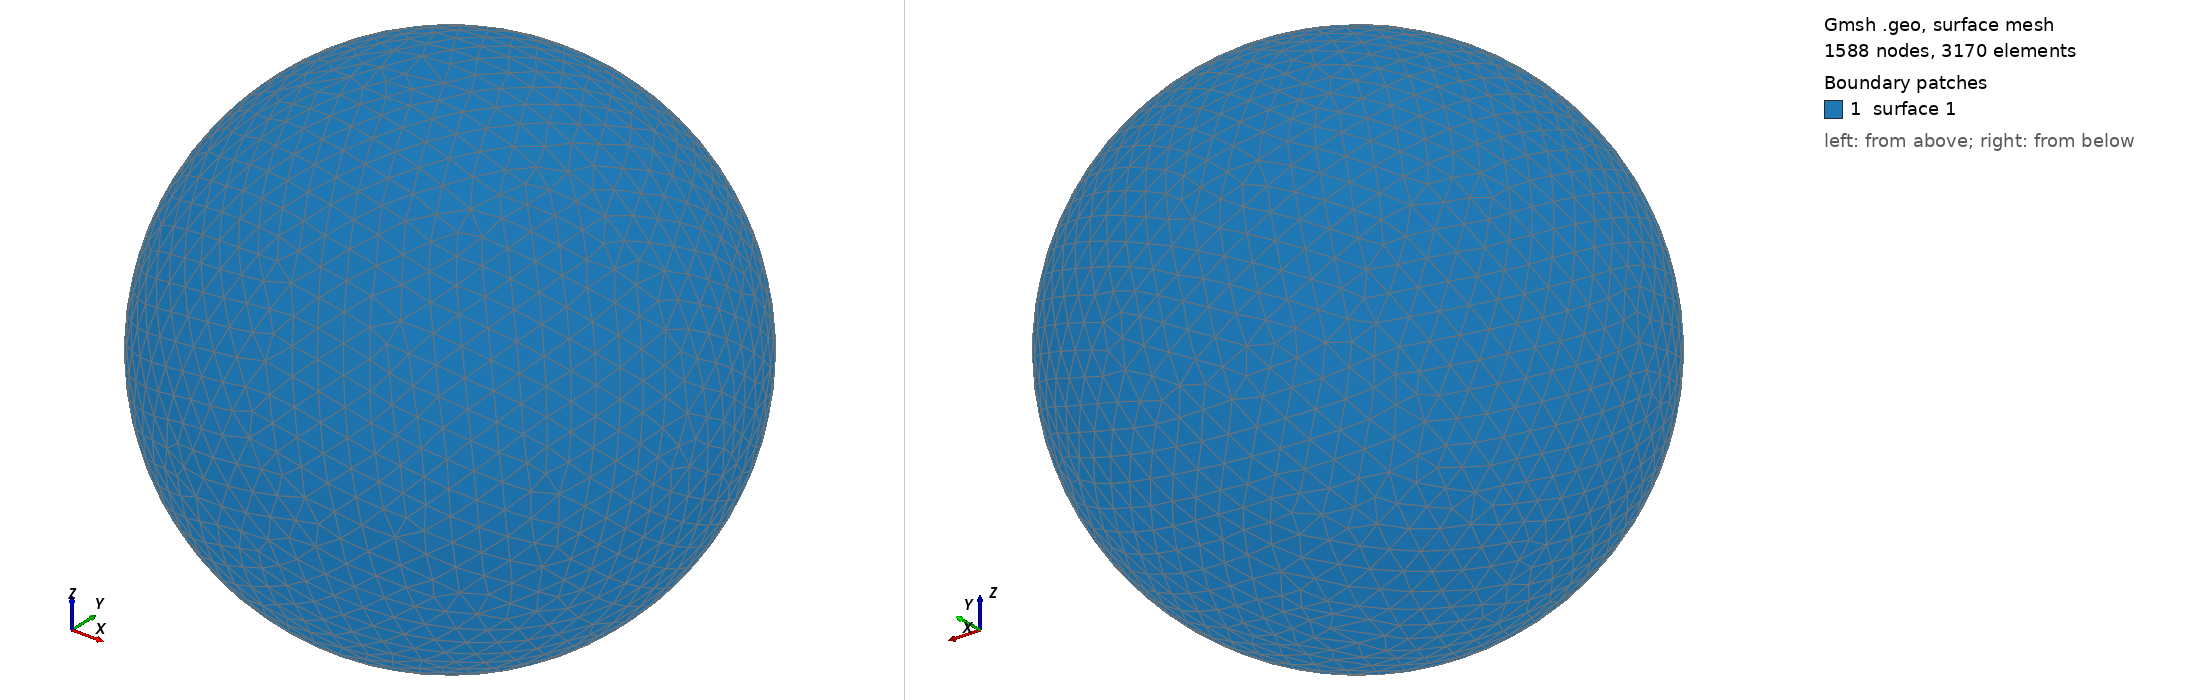

Gmsh geometry script, surface-meshed: 1588 nodes, 3170 surface elements. Boundary patches (legend numbers): 1 surface 1. Left view from above one corner, right view from below the opposite corner. The script declares no physical surfaces, so the legend lists its geometric surfaces. The drawing asked Gmsh for element sizes between 1% and 20% of the model's largest extent; the script's own settings can give other sizes.

=== shot0010.geo (drawn) ===
SetFactory("OpenCASCADE");
Point(1) = {0,0,0,0};
Sphere(1) = {0,0,0,0.00108100};
MeshSize{ PointsOf{ Surface{:}; } } = 0.000108100;
Mesh.ElementOrder=1;
Mesh.Format=39;
